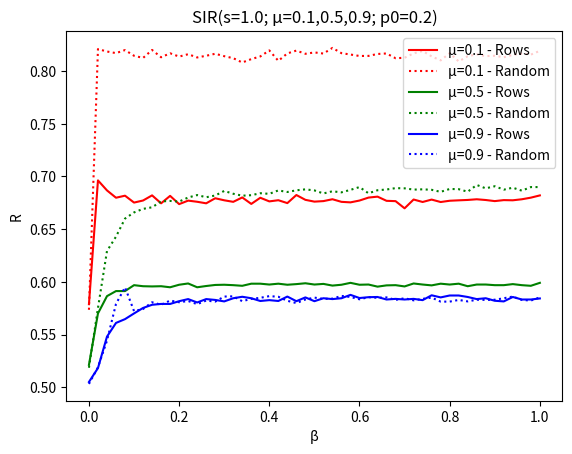
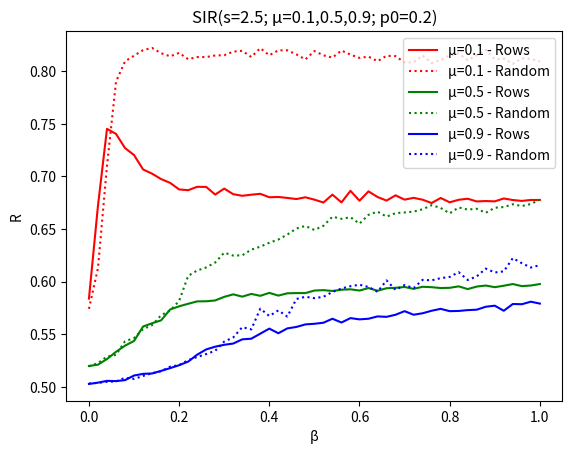
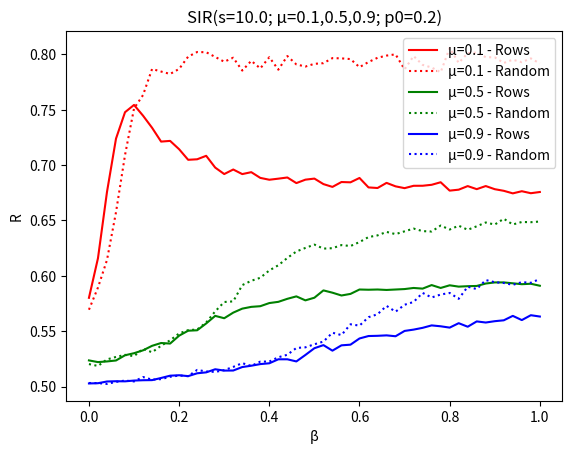

These figures' Python source, in order:
## PlotsExtra.py
## from the project results, plot all simulations for each of the s values

import matplotlib.pyplot as plt


# PLOT Recovered/beta ROWS/RANDOM arrangement
def plot_s(betas, mu1, mu2, mu3, s):
    plt.plot(betas, mu1[0], 'r-', label='μ=0.1 - Rows')      # rows
    plt.plot(betas, mu1[1], 'r:', label='μ=0.1 - Random')    # random
    plt.plot(betas, mu2[0], 'g-', label='μ=0.5 - Rows')
    plt.plot(betas, mu2[1], 'g:', label='μ=0.5 - Random')
    plt.plot(betas, mu3[0], 'b-', label='μ=0.9 - Rows')
    plt.plot(betas, mu3[1], 'b:', label='μ=0.9 - Random')
    plt.xlabel('β')
    plt.ylabel('R')
    plt.legend(loc=1)  # 'upper right'
    plt.title('SIR(s=%s; μ=0.1,0.5,0.9; p0=0.2)' % s)
    plt.savefig('Simulation_ALL_s' + s + '.png')
    plt.close()


# Betas: 51 values: 0 ~ 1
betas = [0.01*i for i in range(0, 102, 2)]

# Results of Simulations for different s and mu
s1mu1 = [[0.5787666666666665, 0.6961333333333334, 0.6866333333333332, 0.6797000000000001, 0.6816333333333333, 0.6750999999999999, 0.6770666666666667, 0.6819333333333333, 0.6744, 0.6814666666666667, 0.6736333333333333, 0.6769666666666666, 0.6758666666666667, 0.6744000000000001, 0.6792, 0.6772666666666666, 0.6758, 0.6799666666666666, 0.6738333333333334, 0.6796666666666666, 0.6762333333333334, 0.6773333333333332, 0.6746000000000001, 0.6822666666666667, 0.6777, 0.676, 0.6765000000000001, 0.6782666666666666, 0.6758, 0.6752999999999999, 0.6770333333333334, 0.6798333333333333, 0.6807333333333333, 0.6767666666666667, 0.6764666666666667, 0.6696666666666667, 0.6779999999999999, 0.6756666666666666, 0.6779333333333334, 0.6756333333333334, 0.6768333333333334, 0.6772333333333334, 0.6776, 0.6782333333333332, 0.6775333333333333, 0.6765, 0.6774333333333333, 0.6772666666666667, 0.6782333333333332, 0.6797666666666666, 0.6819], [0.5734666666666667, 0.8206333333333333, 0.8183333333333331, 0.8168, 0.8197000000000001, 0.8142999999999999, 0.8122333333333334, 0.8198000000000001, 0.8128666666666666, 0.8166333333333334, 0.8135333333333332, 0.8157666666666668, 0.8126999999999999, 0.8143, 0.8161999999999999, 0.8139, 0.812, 0.8079333333333333, 0.8111333333333335, 0.8136666666666666, 0.8193666666666666, 0.8095000000000001, 0.8165333333333334, 0.8192, 0.8161666666666667, 0.8174666666666667, 0.8164, 0.8217333333333334, 0.8167666666666668, 0.8154666666666666, 0.8141, 0.8141666666666667, 0.8160000000000001, 0.8164666666666667, 0.8119666666666667, 0.8124, 0.8165333333333333, 0.8188333333333333, 0.8137000000000001, 0.8099333333333332, 0.8167333333333333, 0.8089333333333334, 0.8138666666666667, 0.8155999999999999, 0.8139666666666667, 0.8143, 0.8129, 0.8150999999999999, 0.8163666666666668, 0.8153666666666668, 0.8189666666666667]]
s1mu2 = [[0.5212333333333332, 0.57, 0.5864, 0.5912, 0.5912, 0.5968, 0.5957999999999999, 0.5955999999999999, 0.5957999999999999, 0.5948, 0.5972, 0.5983999999999999, 0.5948, 0.5959999999999999, 0.597, 0.5972, 0.5968, 0.5962, 0.5982, 0.5982, 0.5973999999999999, 0.5982, 0.5972, 0.5978, 0.5986, 0.5973999999999999, 0.598, 0.5963999999999999, 0.5972, 0.599, 0.5972, 0.5973999999999999, 0.5953999999999999, 0.5965999999999999, 0.5968, 0.5955999999999999, 0.5983999999999999, 0.5973999999999999, 0.5965999999999999, 0.5982, 0.5973999999999999, 0.5982, 0.5957999999999999, 0.5973999999999999, 0.5973999999999999, 0.5968, 0.5968, 0.5978, 0.5968, 0.5962, 0.599], [0.5185000000000001, 0.5751333333333333, 0.6291666666666667, 0.6427999999999999, 0.6599333333333334, 0.6657666666666666, 0.6691333333333332, 0.6706333333333332, 0.6762, 0.6766666666666667, 0.6760666666666667, 0.6799000000000001, 0.6822333333333334, 0.6801666666666667, 0.6818000000000001, 0.6861333333333333, 0.6834666666666667, 0.6816333333333333, 0.6821, 0.6839666666666666, 0.6834, 0.6866333333333332, 0.6851333333333333, 0.6867333333333333, 0.6876333333333333, 0.6866333333333334, 0.6837666666666666, 0.6858, 0.6848000000000001, 0.6871666666666666, 0.6898, 0.6839, 0.6868000000000001, 0.6875, 0.6888, 0.6885999999999999, 0.6874, 0.6876666666666666, 0.6872, 0.6852666666666667, 0.688, 0.6878, 0.6854000000000001, 0.6918, 0.6886, 0.6905999999999999, 0.6873666666666666, 0.6891999999999999, 0.6864000000000001, 0.6898000000000002, 0.6898]]
s1mu3 = [[0.505, 0.5182, 0.5479999999999999, 0.5609999999999999, 0.5645999999999999, 0.57, 0.5751999999999999, 0.5782, 0.579, 0.579, 0.5816, 0.5835999999999999, 0.5803999999999999, 0.5835999999999999, 0.5828, 0.5814, 0.5843999999999999, 0.5858, 0.5843999999999999, 0.5818, 0.5826, 0.5818, 0.586, 0.5816, 0.5851999999999999, 0.5816, 0.5843999999999999, 0.5835999999999999, 0.5843999999999999, 0.5875999999999999, 0.5846, 0.5853999999999999, 0.5856, 0.5831999999999999, 0.5837999999999999, 0.5831999999999999, 0.5837999999999999, 0.5826, 0.5871999999999999, 0.5851999999999999, 0.587, 0.587, 0.5856, 0.5835999999999999, 0.5843999999999999, 0.582, 0.5814, 0.5856, 0.5831999999999999, 0.5831999999999999, 0.5841999999999999], [0.5031666666666667, 0.519, 0.5441999999999999, 0.5790333333333334, 0.5947333333333333, 0.5721999999999999, 0.5742, 0.5806, 0.5782, 0.5822, 0.5806, 0.5818, 0.5788, 0.5821999999999999, 0.5812, 0.586, 0.5862, 0.5816, 0.5838, 0.5848, 0.5864, 0.5858, 0.582, 0.5798, 0.5831999999999999, 0.585, 0.5838, 0.584, 0.5866, 0.5856, 0.5833999999999999, 0.5854, 0.5848, 0.5851999999999999, 0.5828, 0.5844, 0.5824, 0.5838, 0.585, 0.5811999999999999, 0.5812, 0.5828, 0.5814, 0.583, 0.5828, 0.583, 0.5844, 0.5860000000000001, 0.5828, 0.5821999999999999, 0.5852]]
s2mu1 = [[0.5837666666666665, 0.6720333333333335, 0.7451999999999999, 0.7404, 0.7269333333333334, 0.7202666666666666, 0.7066, 0.7025666666666667, 0.6974333333333333, 0.6938333333333333, 0.6875666666666667, 0.6868666666666666, 0.6900666666666667, 0.6899666666666666, 0.6826999999999999, 0.6883666666666667, 0.6830666666666667, 0.6815333333333332, 0.6825666666666665, 0.6834, 0.6801333333333334, 0.6804, 0.6795000000000001, 0.6784333333333332, 0.6800999999999999, 0.6778666666666666, 0.6751333333333334, 0.6826333333333332, 0.6752333333333332, 0.6862666666666667, 0.6768333333333334, 0.6857333333333333, 0.6803666666666667, 0.6769666666666667, 0.6819666666666666, 0.6778666666666666, 0.6795666666666665, 0.6778000000000001, 0.6746333333333333, 0.6794666666666667, 0.6753333333333333, 0.6777333333333333, 0.6787333333333334, 0.6761666666666666, 0.6765333333333332, 0.6762333333333334, 0.6789666666666667, 0.6775, 0.6766666666666666, 0.6775666666666667, 0.6775333333333333], [0.574, 0.6127, 0.7100333333333333, 0.7899666666666666, 0.8094000000000001, 0.8147666666666668, 0.8200333333333333, 0.8221666666666667, 0.8171666666666667, 0.8141666666666666, 0.8174333333333333, 0.8114333333333335, 0.8134666666666668, 0.8134666666666668, 0.8149666666666666, 0.8152333333333333, 0.8186666666666668, 0.8194333333333335, 0.8135333333333333, 0.8219333333333335, 0.8151999999999999, 0.8198666666666667, 0.8198666666666666, 0.8160333333333332, 0.8112, 0.8192, 0.8151333333333334, 0.8129666666666667, 0.8197000000000001, 0.8158, 0.8126666666666666, 0.8138666666666667, 0.8095333333333332, 0.8146666666666667, 0.8143333333333332, 0.8082666666666667, 0.8084999999999999, 0.8150333333333334, 0.8078, 0.8105333333333334, 0.8151666666666667, 0.8169333333333334, 0.8105, 0.8151666666666667, 0.8204, 0.8113333333333334, 0.8119999999999999, 0.8070666666666666, 0.8122666666666667, 0.8116999999999999, 0.8092333333333332]]
s2mu2 = [[0.5196666666666666, 0.5209333333333332, 0.5262666666666667, 0.5331333333333333, 0.5389999999999999, 0.5434666666666665, 0.5571666666666666, 0.5603, 0.5630333333333333, 0.5733999999999999, 0.5763999999999999, 0.5788333333333333, 0.5811, 0.5811999999999999, 0.582, 0.5853999999999999, 0.5878, 0.5856, 0.5882, 0.5864, 0.5892, 0.5866, 0.5887999999999999, 0.589, 0.589, 0.5913999999999999, 0.5917999999999999, 0.591, 0.5922, 0.5925999999999999, 0.5913999999999999, 0.5938, 0.5912, 0.5936, 0.594, 0.5948, 0.593, 0.595, 0.5946, 0.5938, 0.594, 0.5953999999999999, 0.5927999999999999, 0.5952, 0.5961666666666666, 0.5946, 0.5959999999999999, 0.5975999999999999, 0.5955999999999999, 0.5962, 0.5975999999999999], [0.5193, 0.5224333333333333, 0.5285333333333333, 0.5302333333333333, 0.5431999999999999, 0.5462333333333332, 0.5547333333333333, 0.5585, 0.5679333333333333, 0.5723333333333334, 0.5815333333333333, 0.6053666666666666, 0.6104666666666667, 0.6133666666666667, 0.6181000000000001, 0.6274333333333333, 0.6246666666666665, 0.6249333333333333, 0.6303, 0.6331333333333333, 0.6368666666666666, 0.6399333333333335, 0.6446666666666666, 0.6504, 0.6528666666666666, 0.649, 0.6529999999999999, 0.6616333333333333, 0.6596333333333334, 0.6611333333333334, 0.6550333333333334, 0.6634333333333333, 0.6664666666666668, 0.6617, 0.6650333333333334, 0.6656666666666666, 0.6665333333333333, 0.6687000000000001, 0.6726333333333333, 0.6699666666666666, 0.6648000000000001, 0.6704666666666667, 0.6684, 0.6692, 0.6653666666666667, 0.6701333333333334, 0.6708333333333332, 0.6734666666666667, 0.6718, 0.6737333333333333, 0.6778333333333333]]
s2mu3 = [[0.5025999999999999, 0.5037999999999999, 0.5055333333333333, 0.5052666666666666, 0.5062, 0.5105999999999999, 0.5121666666666667, 0.5125333333333333, 0.5149999999999999, 0.5176, 0.5204, 0.5237999999999999, 0.5304, 0.5353999999999999, 0.538, 0.5398, 0.5409999999999999, 0.5449999999999999, 0.5456, 0.5504, 0.5551999999999999, 0.5508, 0.5553999999999999, 0.5568, 0.5591999999999999, 0.5598, 0.5608, 0.5645999999999999, 0.5609999999999999, 0.5651999999999999, 0.564, 0.5645999999999999, 0.5668, 0.5664, 0.5683999999999999, 0.5718, 0.5683999999999999, 0.5698, 0.5721999999999999, 0.574, 0.5718, 0.572, 0.5728, 0.5731999999999999, 0.576, 0.577, 0.5721999999999999, 0.5786, 0.5784, 0.5808, 0.579], [0.5029666666666667, 0.5035999999999999, 0.5045999999999999, 0.505, 0.5084, 0.5074, 0.5101666666666667, 0.5128, 0.5146666666666666, 0.5189999999999999, 0.5205, 0.5252, 0.5281999999999999, 0.5309999999999999, 0.5341333333333333, 0.5428999999999998, 0.5468, 0.5566, 0.5544333333333333, 0.5741999999999999, 0.5671999999999999, 0.5725333333333333, 0.5666666666666668, 0.5833666666666668, 0.5855, 0.5841666666666666, 0.5854666666666667, 0.5900333333333333, 0.5933333333333334, 0.5955333333333332, 0.5969333333333333, 0.5948333333333334, 0.5902000000000001, 0.6010666666666666, 0.592, 0.5966333333333333, 0.5937333333333333, 0.6016, 0.6011, 0.6032, 0.6043666666666667, 0.6088666666666667, 0.6014666666666667, 0.6048333333333333, 0.6123000000000001, 0.6085999999999999, 0.6096333333333334, 0.6222666666666666, 0.6174000000000002, 0.6133000000000001, 0.6155666666666667]]
s3mu1 = [[0.5801000000000001, 0.6158333333333335, 0.6756666666666666, 0.7238, 0.7476666666666667, 0.7542333333333333, 0.7445, 0.7336, 0.7211333333333333, 0.7217666666666667, 0.7142333333333333, 0.7047000000000001, 0.7051666666666667, 0.7083, 0.6976666666666667, 0.6918333333333332, 0.6959333333333333, 0.6918, 0.6935333333333333, 0.6883666666666667, 0.6867, 0.6876666666666666, 0.6887333333333334, 0.6836666666666666, 0.6867666666666666, 0.6877333333333333, 0.6827666666666666, 0.6802333333333332, 0.6846333333333333, 0.6843666666666667, 0.6883, 0.6797666666666667, 0.6792333333333334, 0.6838666666666666, 0.6807333333333332, 0.6790999999999999, 0.6812333333333334, 0.6812666666666667, 0.6821333333333334, 0.6844333333333333, 0.6768666666666666, 0.6777333333333334, 0.6809666666666667, 0.6782, 0.6809999999999999, 0.6781666666666667, 0.6767, 0.6744, 0.6763333333333335, 0.6745333333333333, 0.6756333333333334], [0.5693666666666666, 0.5893666666666666, 0.6142333333333333, 0.6574, 0.7089666666666667, 0.7510999999999999, 0.7631666666666665, 0.7867, 0.7843666666666667, 0.7821999999999999, 0.7867333333333335, 0.7978333333333334, 0.8019999999999999, 0.8018000000000001, 0.7975666666666668, 0.7932333333333333, 0.7968666666666666, 0.7852333333333334, 0.7940666666666666, 0.7872, 0.7973333333333332, 0.7860666666666667, 0.7983666666666667, 0.7908, 0.7889, 0.7913333333333333, 0.7919333333333334, 0.7965, 0.7962666666666667, 0.7956333333333333, 0.7883333333333333, 0.7929666666666667, 0.7968000000000001, 0.7987666666666666, 0.7998999999999999, 0.7863333333333333, 0.7983666666666667, 0.7904000000000002, 0.7880333333333334, 0.7837333333333333, 0.8057000000000001, 0.7921666666666667, 0.8009666666666666, 0.8014666666666667, 0.7973666666666668, 0.7971666666666667, 0.7921333333333334, 0.7950666666666667, 0.7928, 0.7962666666666667, 0.7916666666666667]]
s3mu2 = [[0.5236, 0.5220666666666667, 0.5226666666666666, 0.5235333333333333, 0.5282333333333332, 0.5300999999999999, 0.5327, 0.5367666666666666, 0.5393, 0.5388, 0.5459333333333333, 0.5504, 0.5508, 0.5569666666666666, 0.5637999999999999, 0.5616666666666666, 0.5667333333333333, 0.5703333333333334, 0.5719333333333333, 0.5725333333333332, 0.5753666666666667, 0.5764666666666666, 0.5791999999999999, 0.5814, 0.5778, 0.5801999999999999, 0.5868, 0.5847333333333332, 0.5821999999999999, 0.5836333333333333, 0.5875999999999999, 0.5873999999999999, 0.5875999999999999, 0.5871999999999999, 0.5875999999999999, 0.588, 0.589, 0.5883999999999999, 0.5915999999999999, 0.589, 0.5913999999999999, 0.5902, 0.5906, 0.5908, 0.593, 0.594, 0.594, 0.5932, 0.5923999999999999, 0.5927999999999999, 0.591], [0.5202666666666667, 0.5186, 0.5245, 0.5267333333333333, 0.5286, 0.5274333333333333, 0.5340666666666667, 0.5309333333333333, 0.5368333333333333, 0.5417333333333334, 0.5479666666666666, 0.5509, 0.5515, 0.5578, 0.5678666666666666, 0.5763333333333334, 0.5768666666666667, 0.5915666666666667, 0.5954666666666666, 0.5982000000000001, 0.6048333333333333, 0.6094999999999999, 0.6161, 0.6219333333333333, 0.6251333333333333, 0.6281333333333332, 0.6245333333333333, 0.6249, 0.6277, 0.6268666666666667, 0.6304333333333333, 0.6349333333333333, 0.6364666666666666, 0.6396, 0.6376000000000001, 0.6401333333333332, 0.6426000000000001, 0.6403000000000001, 0.6399666666666667, 0.6453333333333334, 0.6417666666666666, 0.6452, 0.6415333333333334, 0.6446666666666666, 0.6481, 0.6462333333333334, 0.6514666666666667, 0.6462999999999999, 0.6485666666666667, 0.6483666666666666, 0.6489666666666667]]
s3mu3 = [[0.5027999999999999, 0.5029999999999999, 0.5045666666666666, 0.5047999999999999, 0.5046999999999999, 0.5054, 0.5056999999999999, 0.5058, 0.5077333333333333, 0.5098, 0.5102, 0.5094, 0.5119666666666667, 0.5127999999999999, 0.5156, 0.5144, 0.5144666666666666, 0.5176, 0.5187999999999999, 0.5202666666666665, 0.5209999999999999, 0.5246, 0.5246, 0.5226666666666666, 0.5285, 0.5346, 0.5374, 0.5324, 0.5372, 0.5378, 0.5433999999999999, 0.5456, 0.5458, 0.5462, 0.5454, 0.5502, 0.5513999999999999, 0.5529999999999999, 0.5551999999999999, 0.5544, 0.5531999999999999, 0.5571999999999999, 0.5539999999999999, 0.5588, 0.5578, 0.5589999999999999, 0.5598, 0.5637999999999999, 0.5599999999999999, 0.5643999999999999, 0.5631999999999999], [0.5031999999999999, 0.5031, 0.5023666666666666, 0.5041999999999999, 0.5054, 0.5045999999999999, 0.5085999999999999, 0.5062, 0.5066999999999999, 0.5088, 0.5099666666666666, 0.5094000000000001, 0.5149999999999999, 0.5136000000000001, 0.5132, 0.5147999999999999, 0.5177333333333334, 0.5211333333333332, 0.5186, 0.5225, 0.5225666666666666, 0.5264333333333333, 0.5287, 0.5348333333333333, 0.5354, 0.5381666666666666, 0.5406000000000001, 0.5486, 0.5464666666666667, 0.5562, 0.5549999999999999, 0.5626, 0.5652666666666667, 0.5728333333333333, 0.5675666666666667, 0.5738333333333333, 0.5763666666666667, 0.5845333333333332, 0.5804, 0.5830666666666666, 0.5845, 0.5791999999999999, 0.5901, 0.588, 0.5961333333333334, 0.5941666666666667, 0.5934999999999999, 0.5918333333333334, 0.5942333333333333, 0.5936666666666666, 0.5971]]


### MAIN ###
plot_s(betas, s1mu1, s1mu2, s1mu3, '1.0')   # s = 1.0
plot_s(betas, s2mu1, s2mu2, s2mu3, '2.5')   # s = 2.5
plot_s(betas, s3mu1, s3mu2, s3mu3, '10.0')  # s = 10.0
